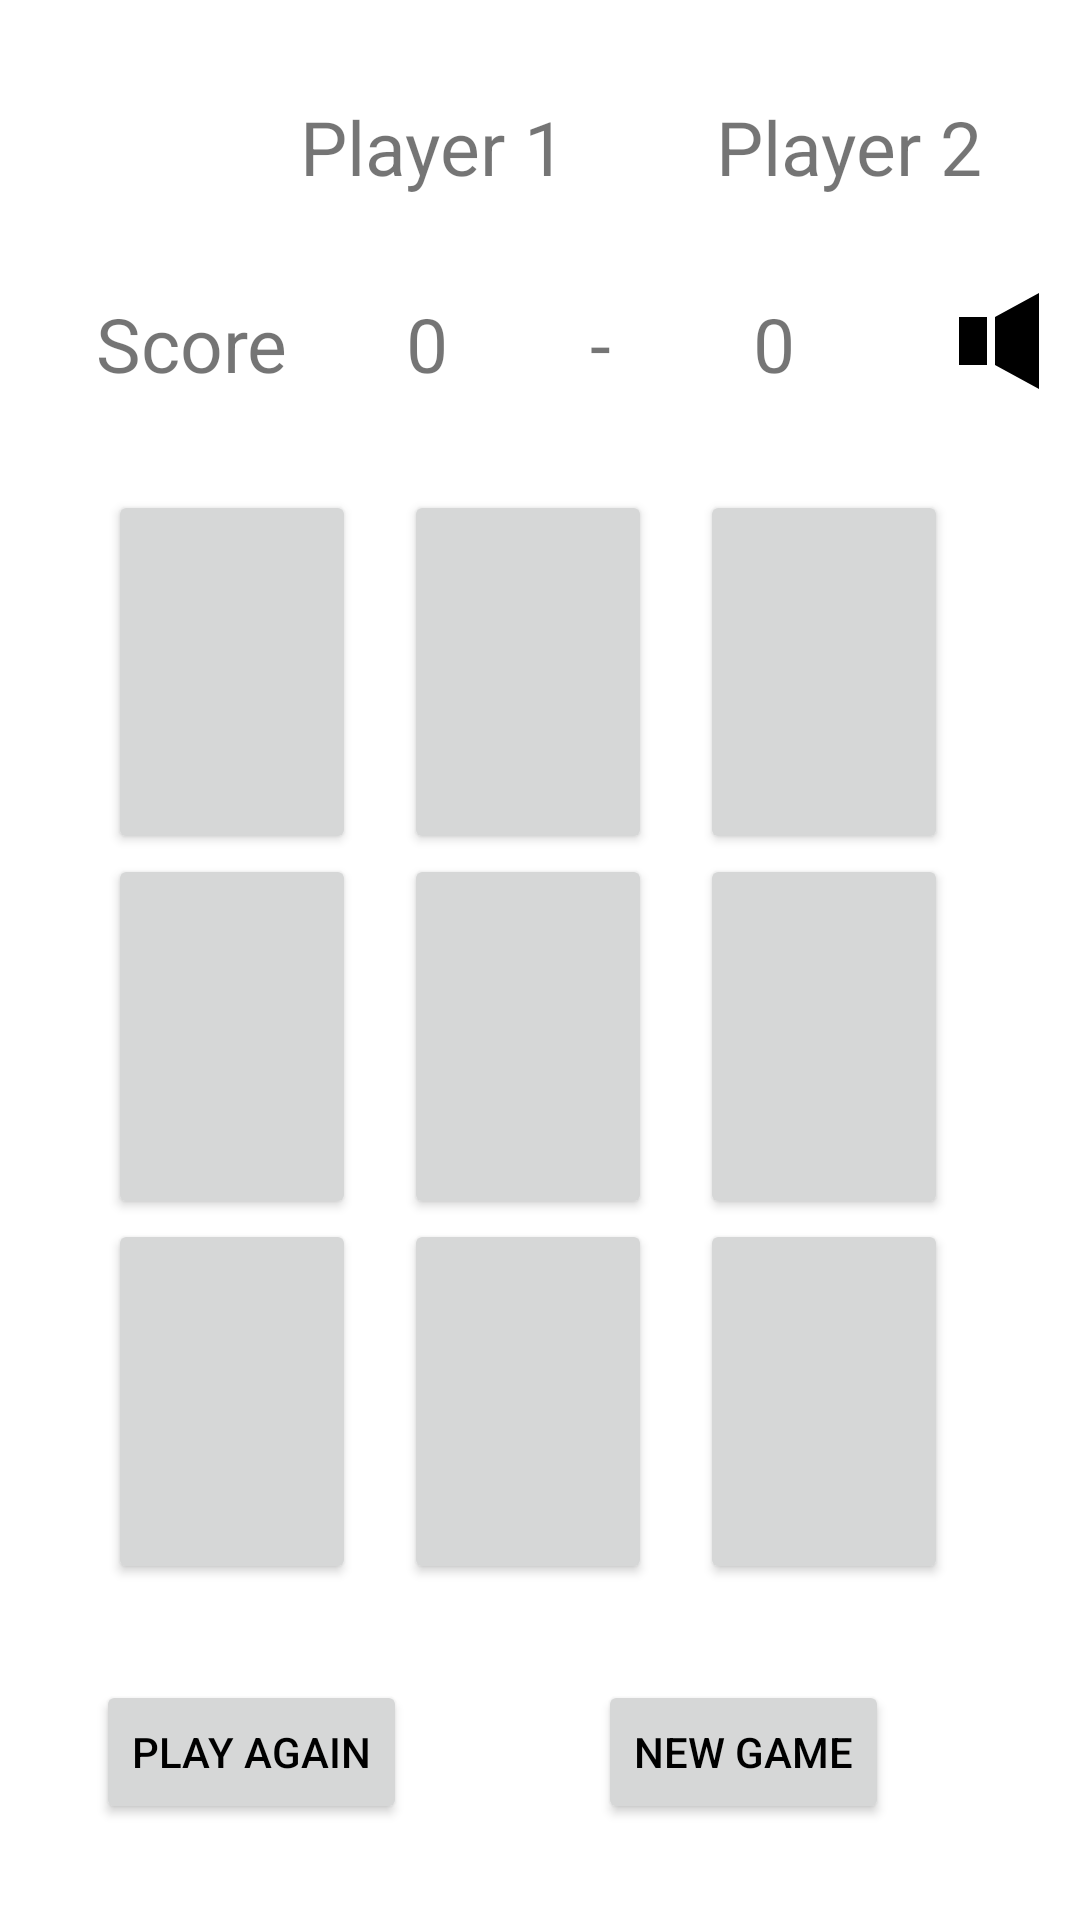

Here is an Android app screen rendered from its layout file. Give the layout XML and the strings, colors and styles it references.
<!-- AndroidManifest.xml: application theme Theme.XOGame -->
<!-- res/layout/activity_playing.xml -->
<?xml version="1.0" encoding="utf-8"?>
<androidx.constraintlayout.widget.ConstraintLayout xmlns:android="http://schemas.android.com/apk/res/android"
    xmlns:app="http://schemas.android.com/apk/res-auto"
    xmlns:tools="http://schemas.android.com/tools"
    android:layout_width="match_parent"
    android:layout_height="match_parent"
    tools:context=".PlayingActivity">

    <TextView
        android:id="@+id/p1"
        android:layout_width="wrap_content"
        android:layout_height="wrap_content"
        android:layout_marginStart="100dp"
        android:layout_marginTop="32dp"
        android:text="Player 1"
        android:textSize="25sp"
        app:layout_constraintStart_toStartOf="parent"
        app:layout_constraintTop_toTopOf="parent" />

    <TextView
        android:id="@+id/p1score"
        android:layout_width="wrap_content"
        android:layout_height="wrap_content"
        android:layout_marginTop="32dp"
        android:text="0"
        android:textSize="25sp"
        app:layout_constraintEnd_toEndOf="@+id/p1"
        app:layout_constraintStart_toEndOf="@+id/textView5"
        app:layout_constraintTop_toBottomOf="@+id/p1" />

    <TextView
        android:id="@+id/p2"
        android:layout_width="wrap_content"
        android:layout_height="wrap_content"
        android:layout_marginStart="50dp"
        android:layout_marginTop="32dp"
        android:text="Player 2"
        android:textSize="25sp"
        app:layout_constraintStart_toEndOf="@+id/p1"
        app:layout_constraintTop_toTopOf="parent" />

    <TextView
        android:id="@+id/p2score"
        android:layout_width="wrap_content"
        android:layout_height="wrap_content"
        android:layout_marginTop="32dp"
        android:text="0"
        android:textSize="25sp"
        app:layout_constraintEnd_toEndOf="@+id/p2"
        app:layout_constraintStart_toEndOf="@+id/p1"
        app:layout_constraintTop_toBottomOf="@+id/p2" />

    <TextView
        android:id="@+id/textView5"
        android:layout_width="wrap_content"
        android:layout_height="wrap_content"
        android:layout_marginStart="32dp"
        android:layout_marginTop="32dp"
        android:text="Score"
        android:textSize="25sp"
        app:layout_constraintStart_toStartOf="parent"
        app:layout_constraintTop_toBottomOf="@+id/p1" />

    <TextView
        android:id="@+id/textView6"
        android:layout_width="wrap_content"
        android:layout_height="wrap_content"
        android:layout_marginTop="32dp"
        android:text="-"
        android:textSize="25sp"
        app:layout_constraintEnd_toStartOf="@+id/p2score"
        app:layout_constraintStart_toEndOf="@+id/p1score"
        app:layout_constraintTop_toBottomOf="@+id/p1" />

    <TableLayout
        android:id="@+id/tableLayout"
        android:layout_width="0dp"
        android:layout_height="0dp"
        android:layout_marginStart="32dp"
        android:layout_marginTop="32dp"
        android:layout_marginEnd="32dp"
        android:layout_marginBottom="32dp"
        app:layout_constraintBottom_toTopOf="@+id/playAgainbtn"
        app:layout_constraintEnd_toEndOf="parent"
        app:layout_constraintStart_toStartOf="parent"
        app:layout_constraintTop_toBottomOf="@+id/textView5">

        <TableRow
            android:id="@+id/tableRow1"
            android:layout_width="wrap_content"
            android:layout_height="wrap_content"
            android:layout_weight="1">

            <Button
                android:id="@+id/r00"
                android:layout_width="wrap_content"
                android:layout_height="match_parent"
                android:layout_gravity="center"
                android:layout_marginEnd="8dp"
                android:layout_weight="1"
                android:onClick="click"
                android:textColor="@color/black"
                android:textSize="50sp" />

            <Button
                android:id="@+id/r01"
                android:layout_width="wrap_content"
                android:layout_height="match_parent"
                android:layout_gravity="center"
                android:layout_marginEnd="8dp"
                android:layout_weight="1"
                android:onClick="click"
                android:textColor="@color/black"
                android:textSize="50sp" />

            <Button
                android:id="@+id/r02"
                android:layout_width="wrap_content"
                android:layout_height="match_parent"
                android:layout_gravity="center"
                android:layout_marginEnd="8dp"
                android:layout_weight="1"
                android:onClick="click"
                android:textColor="@color/black"
                android:textSize="50sp" />
        </TableRow>

        <TableRow
            android:id="@+id/tableRow2"
            android:layout_width="wrap_content"
            android:layout_height="wrap_content"
            android:layout_weight="1">

            <Button
                android:id="@+id/r10"
                android:layout_width="wrap_content"
                android:layout_height="match_parent"
                android:layout_gravity="center"
                android:layout_marginEnd="8dp"
                android:layout_weight="1"
                android:onClick="click"
                android:textColor="@color/black"
                android:textSize="50sp" />

            <Button
                android:id="@+id/r11"
                android:layout_width="wrap_content"
                android:layout_height="match_parent"
                android:layout_gravity="center"
                android:layout_marginEnd="8dp"
                android:layout_weight="1"
                android:onClick="click"
                android:textColor="@color/black"
                android:textSize="50sp" />

            <Button
                android:id="@+id/r12"
                android:layout_width="wrap_content"
                android:layout_height="match_parent"
                android:layout_gravity="center"
                android:layout_marginEnd="8dp"
                android:layout_weight="1"
                android:onClick="click"
                android:textColor="@color/black"
                android:textSize="50sp" />
        </TableRow>

        <TableRow
            android:id="@+id/tableRow3"
            android:layout_width="wrap_content"
            android:layout_height="wrap_content"
            android:layout_weight="1">

            <Button
                android:id="@+id/r20"
                android:layout_width="wrap_content"
                android:layout_height="match_parent"
                android:layout_gravity="center"
                android:layout_marginEnd="8dp"
                android:layout_weight="1"
                android:onClick="click"
                android:textColor="@color/black"
                android:textSize="50sp" />

            <Button
                android:id="@+id/r21"
                android:layout_width="wrap_content"
                android:layout_height="match_parent"
                android:layout_gravity="center"
                android:layout_marginEnd="8dp"
                android:layout_weight="1"
                android:onClick="click"
                android:textColor="@color/black"
                android:textSize="50sp" />

            <Button
                android:id="@+id/r22"
                android:layout_width="wrap_content"
                android:layout_height="match_parent"
                android:layout_gravity="center"
                android:layout_marginEnd="8dp"
                android:layout_weight="1"
                android:onClick="click"
                android:textColor="@color/black"
                android:textSize="50sp" />
        </TableRow>

    </TableLayout>

    <Button
        android:id="@+id/playAgainbtn"
        android:layout_width="wrap_content"
        android:layout_height="wrap_content"
        android:layout_marginStart="32dp"
        android:layout_marginBottom="32dp"
        android:onClick="playAgain"
        android:text="Play Again"
        android:textColor="@color/black"
        app:layout_constraintBottom_toBottomOf="parent"
        app:layout_constraintStart_toStartOf="parent" />

    <Button
        android:id="@+id/newGamebtn"
        android:layout_width="wrap_content"
        android:layout_height="wrap_content"
        android:layout_marginTop="32dp"
        android:onClick="newGame"
        android:text="New Game"
        android:textColor="@color/black"
        app:layout_constraintEnd_toEndOf="parent"
        app:layout_constraintStart_toEndOf="@+id/playAgainbtn"
        app:layout_constraintTop_toBottomOf="@+id/tableLayout" />

    <ImageView
        android:id="@+id/soundIcon"
        android:layout_width="wrap_content"
        android:layout_height="wrap_content"
        android:layout_marginStart="41dp"
        android:layout_marginTop="32dp"
        android:onClick="changeSound"
        app:layout_constraintEnd_toEndOf="parent"
        app:layout_constraintStart_toEndOf="@+id/p2score"
        app:layout_constraintTop_toBottomOf="@+id/p2"
        app:srcCompat="@drawable/ic_sound_on" />

</androidx.constraintlayout.widget.ConstraintLayout>
<!-- resources referenced by this layout -->
<resources>
  <!-- drawable ic_sound_on (drawable-v24) -->
  <vector android:height="32dp" android:viewportHeight="24"
      android:viewportWidth="24" android:width="32dp" xmlns:android="http://schemas.android.com/apk/res/android">
      <path android:fillColor="#FF000000" android:pathData="M9,18h-7v-12h7v12zM11,6v12l11,6v-24l-11,6z"/>
  </vector>
  <style name="Theme.XOGame" parent="Theme.MaterialComponents.DayNight.DarkActionBar">
          
          <item name="colorPrimary">#EDECEC</item>
          <item name="colorPrimaryVariant">@color/purple_700</item>
          <item name="colorOnPrimary">@color/white</item>
          
          <item name="colorSecondary">@color/teal_200</item>
          <item name="colorSecondaryVariant">@color/teal_700</item>
          <item name="colorOnSecondary">@color/black</item>
          
          <item name="android:statusBarColor" tools:targetApi="l">?attr/colorPrimaryVariant</item>
          
      </style>
  <!-- not gathered from this repository: default colours our renderer supplied (Android Studio template values) -->
  <color name="purple_700">#FF3700B3</color>
  <color name="teal_200">#FF03DAC5</color>
  <color name="teal_700">#FF018786</color>
  <color name="black">#FF000000</color>
  <color name="white">#FFFFFFFF</color>
</resources>
